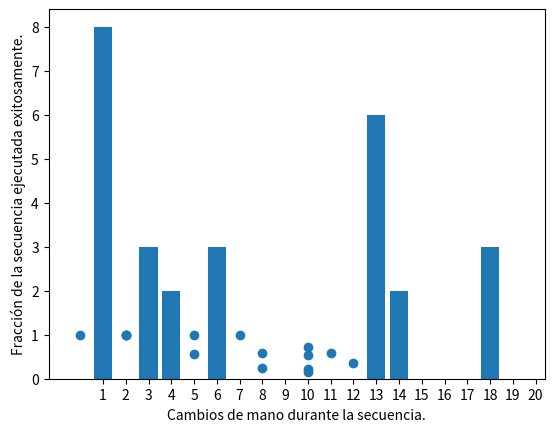

Recreate this plot in Python.
import matplotlib.pyplot as plt
import numpy as np
vision = [0, 8, 0, 3, 2, 0, 3, 0, 0, 0, 0, 0, 0, 6, 2, 0, 0, 0, 3, 0]
print(len(vision))

x = np.arange(len(vision))
plt.bar(x, vision)
plt.xticks(x + 1)
# plt.yticks(np.arange(0, 54 + 2, 2))
plt.xlabel('ID experimento')
plt.ylabel('Cantidad de facelets incorrectamente clasificados.')
plt.show()

vision = np.array(vision)
print(vision.mean(), vision.std()) # 1.3, 2.0760539492026697
print(len(vision[vision == 0]) / len(vision))


# giros bien ejecutados
# manip =       [ 1,  2,  2,  4,  5,  6,  7,  8,  5, 10, 11,  7,  2,  3, 13,  4,  9, 13, 11,  7]
# manip =       [ 1,  2,  3,  4,  5,  6,  7,  8,  9, 10, 11,  12,  13,  14, 15,  16,  17, 18, 19,  20]
manip =       [ 1/1,  2/2,  2/3,  4/4,  5/5,  6/6,  7/7,  8/8,  5/9, 10/10, 11/11,  7/12,  2/13,  3/14, 13/15,  4/16,  9/17, 13/18, 11/19,  7/20]
# cambios de mano hasta el giro fallido
# cambios_mano = [ 1,  0,  1,  2,  2,  1,  4,  2,  4,  5,  7,  6,  1,  3,  5,  3,  5,  8,  7,  3]
# cambios de mano totales
cambios_mano2 = [ 1,  0,  1,  2,  2,  1,  4,  2,  5,  5,  7,  8,  10,  10,  6,  8,  10,  10,  11,  12]
# plt.scatter(cambios_mano, manip)
plt.plot(cambios_mano2, manip, 'o')
plt.xlabel('Cambios de mano durante la secuencia.')
plt.ylabel('Fracción de la secuencia ejecutada exitosamente.')
print(len(manip))
plt.show()
